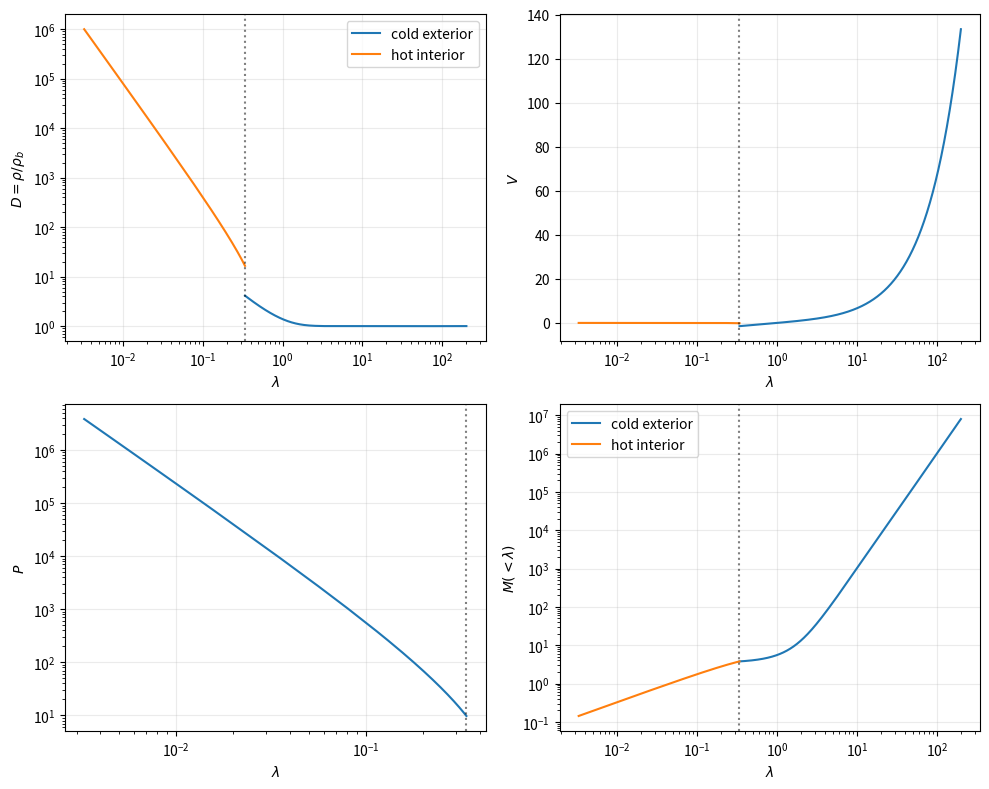

The matplotlib source for this figure: (Note: this script raises an exception after producing the figure.)
"""Standalone Bertschinger (1985) collisional-gas similarity solution.

This module deliberately has no dependency on :mod:`radhydropy`.  It solves
the pressureless exterior from the spherical-collapse parametric solution,
applies the strong accretion-shock jump, and integrates the gas solution
inwards until the regular central boundary condition is met.
"""

from dataclasses import dataclass
from pathlib import Path

import numpy as np
from scipy.integrate import solve_ivp
from scipy.optimize import brentq


ALPHA = 8.0 / 9.0
GAMMA = 5.0 / 3.0
TURNAROUND_MASS = 9.0 * np.pi**2 / 16.0


@dataclass(frozen=True)
class GasSimilaritySolution:
    """Dimensionless exterior, interior, and shock-matching solution."""

    lambda_out: np.ndarray
    density_out: np.ndarray
    velocity_out: np.ndarray
    mass_out: np.ndarray
    lambda_in: np.ndarray
    density_in: np.ndarray
    velocity_in: np.ndarray
    pressure_in: np.ndarray
    mass_in: np.ndarray
    shock_lambda: float


def _collapse_parametric(theta):
    """Return ``tau=t/t_ta`` and its derivative for a cold shell."""
    tau = (theta - np.sin(theta)) / np.pi
    dtau = (1.0 - np.cos(theta)) / np.pi
    return tau, dtau


def exterior_solution(lambda_values, theta_points=20000):
    """Solve the cold exterior using the spherical-collapse parameter ``theta``."""
    theta = np.linspace(1.0e-5, 2.0 * np.pi - 1.0e-6, int(theta_points))
    tau, dtau = _collapse_parametric(theta)
    lam = 0.5 * (1.0 - np.cos(theta)) * tau**(-ALPHA)
    # v/(r_ta/t), obtained by differentiating r=A(1-cos(theta)).
    vel_dimensionless = (np.sin(theta) * tau) / (2.0 * dtau) * tau**(-ALPHA)
    mass_dimensionless = TURNAROUND_MASS * tau**(-2.0 / 3.0)
    order = np.argsort(lam)
    lam, mass_dimensionless, vel_dimensionless = (
        lam[order], mass_dimensionless[order], vel_dimensionless[order]
    )
    density_dimensionless = np.gradient(mass_dimensionless, lam) / (3.0 * lam**2)
    requested = np.asarray(lambda_values, dtype=float)
    if np.any((requested < lam[0]) | (requested > lam[-1])):
        raise ValueError('requested exterior lambda is outside the tabulated range')
    return tuple(np.interp(requested, lam, values) for values in (
        density_dimensionless, vel_dimensionless, mass_dimensionless
    ))


def _gas_rhs(lam, state, gamma=GAMMA):
    density, velocity, pressure, mass = state
    if density <= 0.0 or pressure <= 0.0 or lam <= 0.0:
        return np.full(4, np.nan)
    q = velocity - ALPHA * lam
    # The unknowns are (d ln D/d lambda, dV/d lambda,
    # d ln P/d lambda).  Keeping logarithmic derivatives here avoids the
    # density/pressure scale factors leaking into the energy equation.
    matrix = np.array([
        [q, 1.0, 0.0],
        [0.0, q, pressure / density],
        [0.0, gamma, q],
    ])
    rhs = np.array([
        2.0 - 2.0 * velocity / lam,
        -(ALPHA - 1.0) * velocity - 2.0 * mass / (9.0 * lam**2),
        4.0 - 2.0 * ALPHA - 2.0 * gamma * velocity / lam,
    ])
    log_density_prime, velocity_prime, log_pressure_prime = np.linalg.solve(matrix, rhs)
    return np.array([
        density * log_density_prime,
        velocity_prime,
        pressure * log_pressure_prime,
        3.0 * lam**2 * density,
    ])


def shock_jump(exterior_state, shock_lambda, gamma=GAMMA):
    """Apply the strong-shock Rankine--Hugoniot conditions."""
    density, velocity, mass = exterior_state
    relative_velocity = velocity - ALPHA * shock_lambda
    density_post = (gamma + 1.0) / (gamma - 1.0) * density
    velocity_post = ALPHA * shock_lambda + (gamma - 1.0) / (gamma + 1.0) * relative_velocity
    pressure_post = 2.0 / (gamma + 1.0) * density * relative_velocity**2
    return np.array([density_post, velocity_post, pressure_post, mass])


def _integrate_inside(shock_lambda, lambda_min, gamma,
                      central_density_limit=1.0e6):
    exterior = exterior_solution(np.array([shock_lambda]))
    postshock = shock_jump((exterior[0][0], exterior[1][0], exterior[2][0]), shock_lambda, gamma)

    def density_limit(lam, state):
        return state[0] - central_density_limit
    density_limit.terminal = True
    density_limit.direction = 1

    solution = solve_ivp(
        lambda lam, state: _gas_rhs(lam, state, gamma),
        (shock_lambda, lambda_min), postshock, rtol=2.0e-9, atol=1.0e-11,
        events=density_limit, max_step=shock_lambda / 400.0, method='RK45',
    )
    if not solution.success and not solution.t_events[0].size:
        raise RuntimeError('post-shock integration failed')
    if np.any(~np.isfinite(solution.y)):
        raise RuntimeError('post-shock integration produced non-finite values')
    return solution


def shoot_shock_lambda(bracket=(0.3388, 0.3391), gamma=GAMMA,
                       central_density_limit=1.0e6):
    """Shoot on ``lambda_s`` for the regular transonic branch."""
    def residual(shock_lambda):
        solution = _integrate_inside(
            shock_lambda, 1.0e-6, gamma, central_density_limit)
        if not solution.t_events[0].size:
            raise RuntimeError('shooting integration did not reach the central asymptote')
        return float(solution.y[1, -1])

    left, right = map(float, bracket)
    return brentq(residual, left, right, xtol=2.0e-10, rtol=2.0e-10)


def solve_bertschinger_gas(shock_lambda=None, points=2048,
                           lambda_min=1.0e-5, gamma=GAMMA):
    """Return the exterior/interior solution matched at a strong shock.

    Bertschinger's ``gamma=5/3`` solution has ``lambda_s ~= 0.339``.  The
    If no shock position is supplied, it is selected by transonic shooting.
    """
    if shock_lambda is None:
        shock_lambda = shoot_shock_lambda(gamma=gamma)
    if not 0.0 < shock_lambda < 1.0 or not 0.0 < lambda_min < shock_lambda:
        raise ValueError('shock_lambda and lambda_min must be positive and ordered')
    # Keep the cold exterior long enough for finite-domain RadHydro runs to
    # compare against the asymptotic Hubble-flow branch without endpoint
    # clamping in interpolation.
    lambda_out = np.geomspace(shock_lambda, 200.0, int(points))[::-1]
    density_out, velocity_out, mass_out = exterior_solution(lambda_out)
    interior = _integrate_inside(shock_lambda, lambda_min, gamma)
    lambda_in = np.geomspace(interior.t[-1], shock_lambda, int(points))
    # solve_ivp stores the integration in decreasing lambda; interpolate in
    # increasing radius for a conventional profile output.
    density_in = np.interp(lambda_in, interior.t[::-1], interior.y[0, ::-1])
    velocity_in = np.interp(lambda_in, interior.t[::-1], interior.y[1, ::-1])
    pressure_in = np.interp(lambda_in, interior.t[::-1], interior.y[2, ::-1])
    mass_in = np.interp(lambda_in, interior.t[::-1], interior.y[3, ::-1])
    return GasSimilaritySolution(
        lambda_out=lambda_out, density_out=density_out,
        velocity_out=velocity_out, mass_out=mass_out,
        lambda_in=lambda_in, density_in=density_in,
        velocity_in=velocity_in, pressure_in=pressure_in,
        mass_in=mass_in, shock_lambda=float(shock_lambda),
    )


if __name__ == '__main__':
    import matplotlib.pyplot as plt

    solution = solve_bertschinger_gas()
    print('shock lambda = %.8f' % solution.shock_lambda)
    print('interior integration reached lambda = %.8e' % solution.lambda_in[0])
    figure, axes = plt.subplots(2, 2, figsize=(10.0, 8.0), squeeze=False)
    axes = axes.ravel()
    axes[0].loglog(solution.lambda_out, solution.density_out, label='cold exterior')
    axes[0].loglog(solution.lambda_in, solution.density_in, label='hot interior')
    axes[0].set(xlabel=r'$\lambda$', ylabel=r'$D=\rho/\rho_b$')
    axes[1].semilogx(solution.lambda_out, solution.velocity_out)
    axes[1].semilogx(solution.lambda_in, solution.velocity_in)
    axes[1].set(xlabel=r'$\lambda$', ylabel=r'$V$')
    axes[2].loglog(solution.lambda_in, solution.pressure_in)
    axes[2].set(xlabel=r'$\lambda$', ylabel=r'$P$')
    axes[3].loglog(solution.lambda_out, solution.mass_out, label='cold exterior')
    axes[3].loglog(solution.lambda_in, solution.mass_in, label='hot interior')
    axes[3].set(xlabel=r'$\lambda$', ylabel=r'$M(<\lambda)$')
    for axis in axes:
        axis.axvline(solution.shock_lambda, color='k', linestyle=':', alpha=0.5)
        axis.grid(alpha=0.25)
    axes[0].legend()
    axes[3].legend()
    figure.tight_layout()
    output = Path(__file__).with_name('BertschingerGasReference.jpg')
    figure.savefig(output, dpi=200)
    plt.close(figure)
    print('figure = %s' % output)
